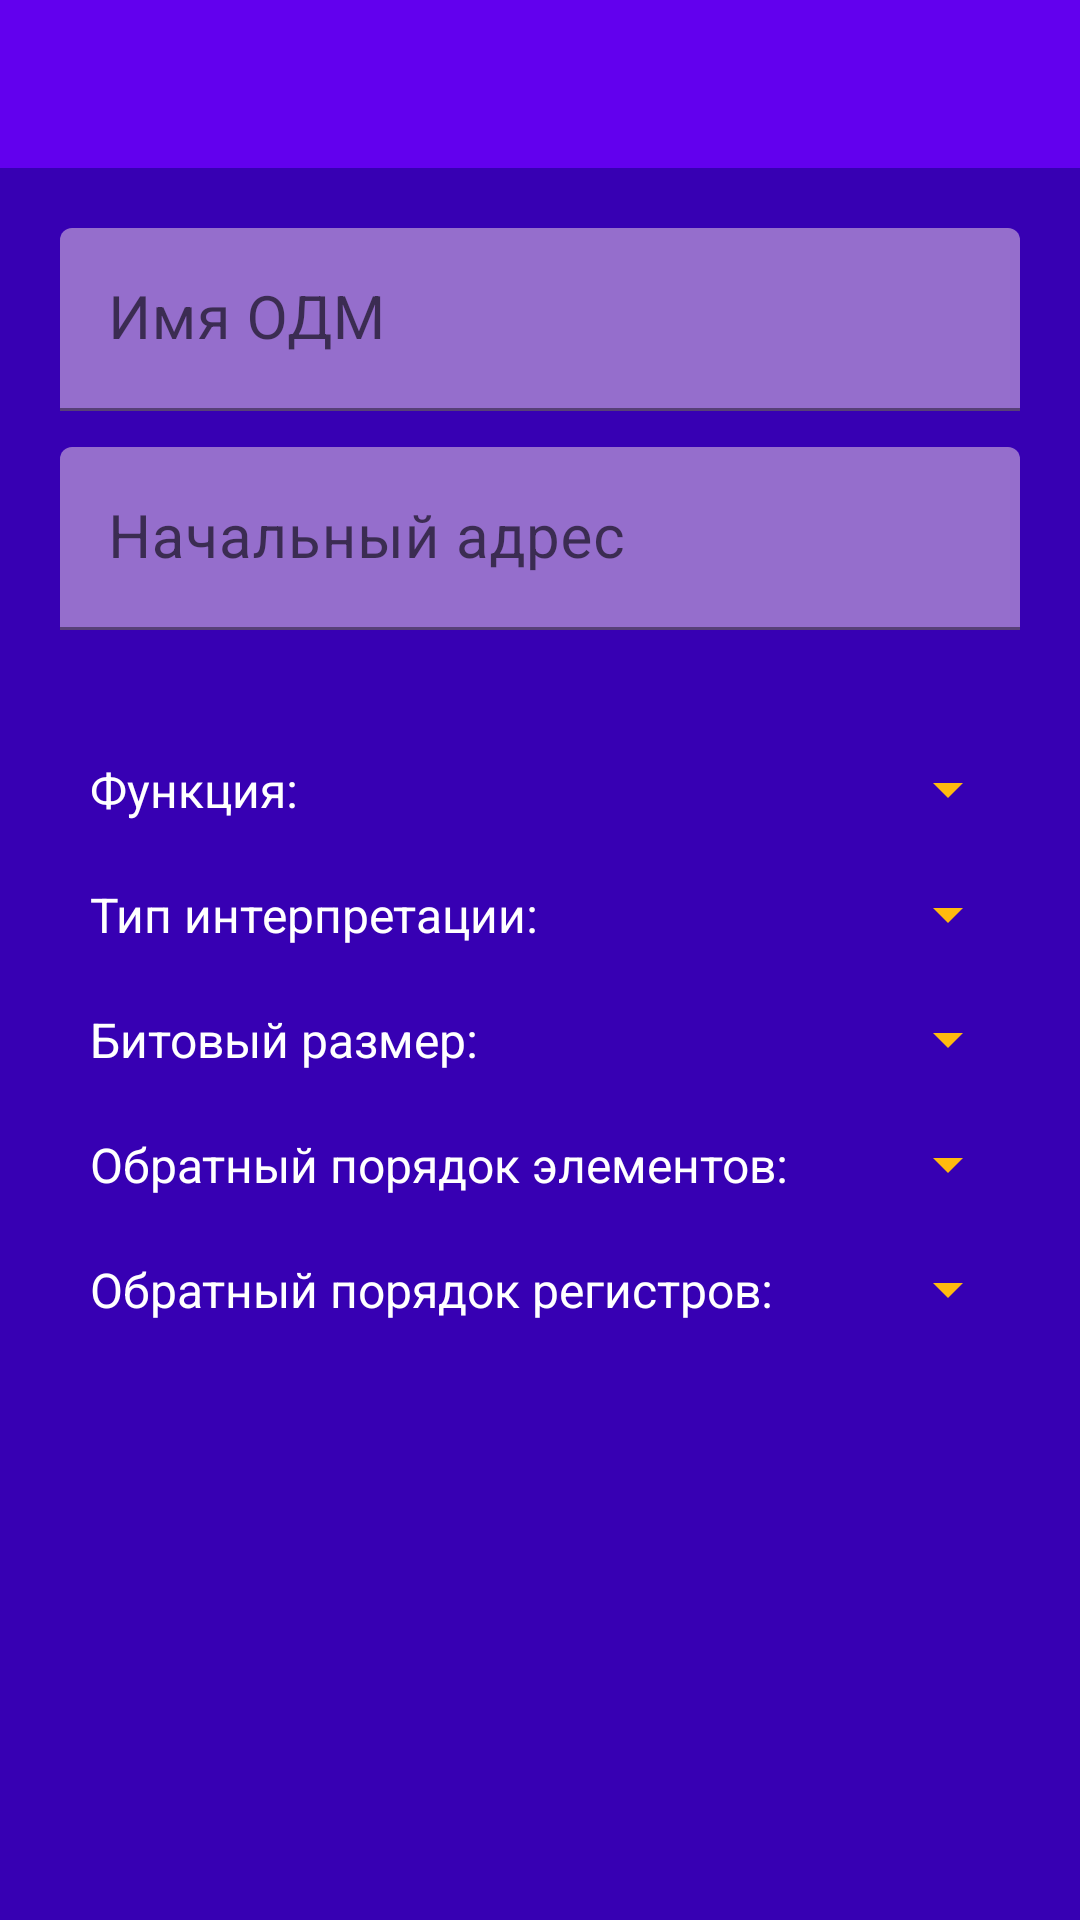

Produce the Android XML layout that renders to this screen, including the resource entries it uses.
<!-- AndroidManifest.xml: application theme Theme.HornModbusTool -->
<!-- res/layout/dialog_mdo_constructor.xml -->
<?xml version="1.0" encoding="utf-8"?>
<LinearLayout xmlns:android="http://schemas.android.com/apk/res/android"
    xmlns:app="http://schemas.android.com/apk/res-auto"
    android:layout_width="match_parent"
    android:layout_height="match_parent"
    android:orientation="vertical">


    <androidx.appcompat.widget.Toolbar
        android:id="@+id/dialog_save_file_toolbar"
        android:layout_width="match_parent"
        android:layout_height="wrap_content"
        android:background="?attr/colorPrimary"
        android:minHeight="?attr/actionBarSize"
        android:theme="@style/ToolBarStyle"
        app:navigationIcon="@drawable/baseline_close_48"/>


    <LinearLayout
        android:layout_width="match_parent"
        android:layout_height="match_parent"
        android:orientation="vertical"
        android:background="?attr/colorPrimaryVariant"
        android:theme="@style/Theme.HornModbusTool"
        android:padding="20sp">

        <com.google.android.material.textfield.TextInputLayout
            android:layout_width="match_parent"
            android:layout_height="wrap_content"
            android:hint="@string/mdo_name_hint"
            app:boxBackgroundColor="@color/serial_device_background_color">

            <com.google.android.material.textfield.TextInputEditText
                android:id="@+id/dialog_mdo_name_edit"
                android:layout_width="match_parent"
                android:layout_height="wrap_content"
                android:inputType="text"
                android:textColor="@color/text_block_color"
                android:textSize="20sp"/>
        </com.google.android.material.textfield.TextInputLayout>

        <Space
            android:layout_width="match_parent"
            android:layout_height="12sp" />

        <com.google.android.material.textfield.TextInputLayout
            android:id="@+id/dialog_mdo_starting_address_text_layout"
            android:layout_width="match_parent"
            android:layout_height="wrap_content"
            android:hint="@string/mdo_starting_address_hint"
            app:boxBackgroundColor="@color/serial_device_background_color"
            app:errorEnabled="true">

            <com.google.android.material.textfield.TextInputEditText
                android:id="@+id/dialog_mdo_starting_address_edit"
                android:layout_width="match_parent"
                android:layout_height="wrap_content"
                android:inputType="number"
                android:textColor="@color/text_block_color"
                android:textSize="20sp"/>
        </com.google.android.material.textfield.TextInputLayout>

        <Space
            android:layout_width="match_parent"
            android:layout_height="12sp" />


        <LinearLayout
            android:layout_width="match_parent"
            android:layout_height="wrap_content"
            android:orientation="horizontal">

            <TextView
                android:layout_width="wrap_content"
                android:layout_height="wrap_content"
                android:text="Функция:"
                android:padding="10sp"
                android:textSize="16sp"
                android:textColor="@color/text_block_color"
                android:layout_weight="1"/>

            <Spinner
                android:id="@+id/mdo_area_spinner"
                android:layout_width="wrap_content"
                android:layout_height="match_parent"
                android:textSize="16sp"
                android:backgroundTint="@color/buttons_color"/>
        </LinearLayout>

        <LinearLayout
            android:layout_width="match_parent"
            android:layout_height="wrap_content"
            android:orientation="horizontal">

            <TextView
                android:layout_width="wrap_content"
                android:layout_height="wrap_content"
                android:text="Тип интерпретации:"
                android:padding="10sp"
                android:textSize="16sp"
                android:textColor="@color/text_block_color"
                android:layout_weight="1"/>

            <Spinner
                android:id="@+id/mdo_interpretation_type_spinner"
                android:layout_width="wrap_content"
                android:layout_height="match_parent"
                android:textSize="16sp"
                android:backgroundTint="@color/buttons_color"/>
        </LinearLayout>

        <LinearLayout
            android:layout_width="match_parent"
            android:layout_height="wrap_content"
            android:orientation="horizontal">

            <TextView
                android:layout_width="wrap_content"
                android:layout_height="wrap_content"
                android:text="Битовый размер:"
                android:padding="10sp"
                android:textSize="16sp"
                android:textColor="@color/text_block_color"
                android:layout_weight="1"/>

            <Spinner
                android:id="@+id/mdo_bit_size_spinner"
                android:layout_width="wrap_content"
                android:layout_height="match_parent"
                android:textSize="16sp"
                android:backgroundTint="@color/buttons_color"/>
        </LinearLayout>

        <LinearLayout
            android:layout_width="match_parent"
            android:layout_height="wrap_content"
            android:orientation="horizontal">

            <TextView
                android:layout_width="wrap_content"
                android:layout_height="wrap_content"
                android:text="Обратный порядок элементов:"
                android:padding="10sp"
                android:textSize="16sp"
                android:textColor="@color/text_block_color"
                android:layout_weight="1"
                />

            <Spinner
                android:id="@+id/mdo_element_order_spinner"
                android:layout_width="wrap_content"
                android:layout_height="match_parent"
                android:textSize="16sp"
                android:backgroundTint="@color/buttons_color"/>
        </LinearLayout>

        <LinearLayout
            android:layout_width="match_parent"
            android:layout_height="wrap_content"
            android:orientation="horizontal">

            <TextView
                android:layout_width="wrap_content"
                android:layout_height="wrap_content"
                android:text="Обратный порядок регистров:"
                android:padding="10sp"
                android:textSize="16sp"
                android:textColor="@color/text_block_color"
                android:layout_weight="1"
                />

            <Spinner
                android:id="@+id/mdo_registers_order_spinner"
                android:layout_width="wrap_content"
                android:layout_height="match_parent"
                android:textSize="16sp"
                android:backgroundTint="@color/buttons_color"/>
        </LinearLayout>


    </LinearLayout>

</LinearLayout>
<!-- resources referenced by this layout -->
<resources>
  <color name="buttons_color">#FFBA0E</color>
  <color name="serial_device_background_color">#956ECC</color>
  <color name="text_block_color">#FFFFFF</color>
  <string name="mdo_name_hint">Имя ОДМ</string>
  <string name="mdo_starting_address_hint">Начальный адрес</string>
  <style name="Theme.HornModbusTool" parent="Theme.MaterialComponents.DayNight.NoActionBar">
          
          <item name="colorPrimary">@color/purple_500</item>
          <item name="colorPrimaryVariant">@color/purple_700</item>
          <item name="colorOnPrimary">@color/white</item>
          
          <item name="colorSecondary">@color/teal_200</item>
          <item name="colorSecondaryVariant">@color/teal_700</item>
          <item name="colorOnSecondary">@color/black</item>
          
          <item name="android:statusBarColor" tools:targetApi="l">?attr/colorPrimaryVariant</item>
          
      </style>
  <style name="ToolBarStyle" parent="Theme.HornModbusTool">
          <item name="android:textColorPrimary">@color/menu_text_color</item>
          <item name="android:textColorSecondary">@color/menu_text_color</item>
          <item name="actionMenuTextColor">@color/menu_text_color</item>
      </style>
  <color name="purple_500">#FF6200EE</color>
  <color name="purple_700">#FF3700B3</color>
  <color name="white">#FFFFFFFF</color>
  <color name="teal_200">#FF03DAC5</color>
  <color name="teal_700">#FF018786</color>
  <color name="black">#FF000000</color>
  <color name="menu_text_color">#FF7E0E</color>
</resources>
